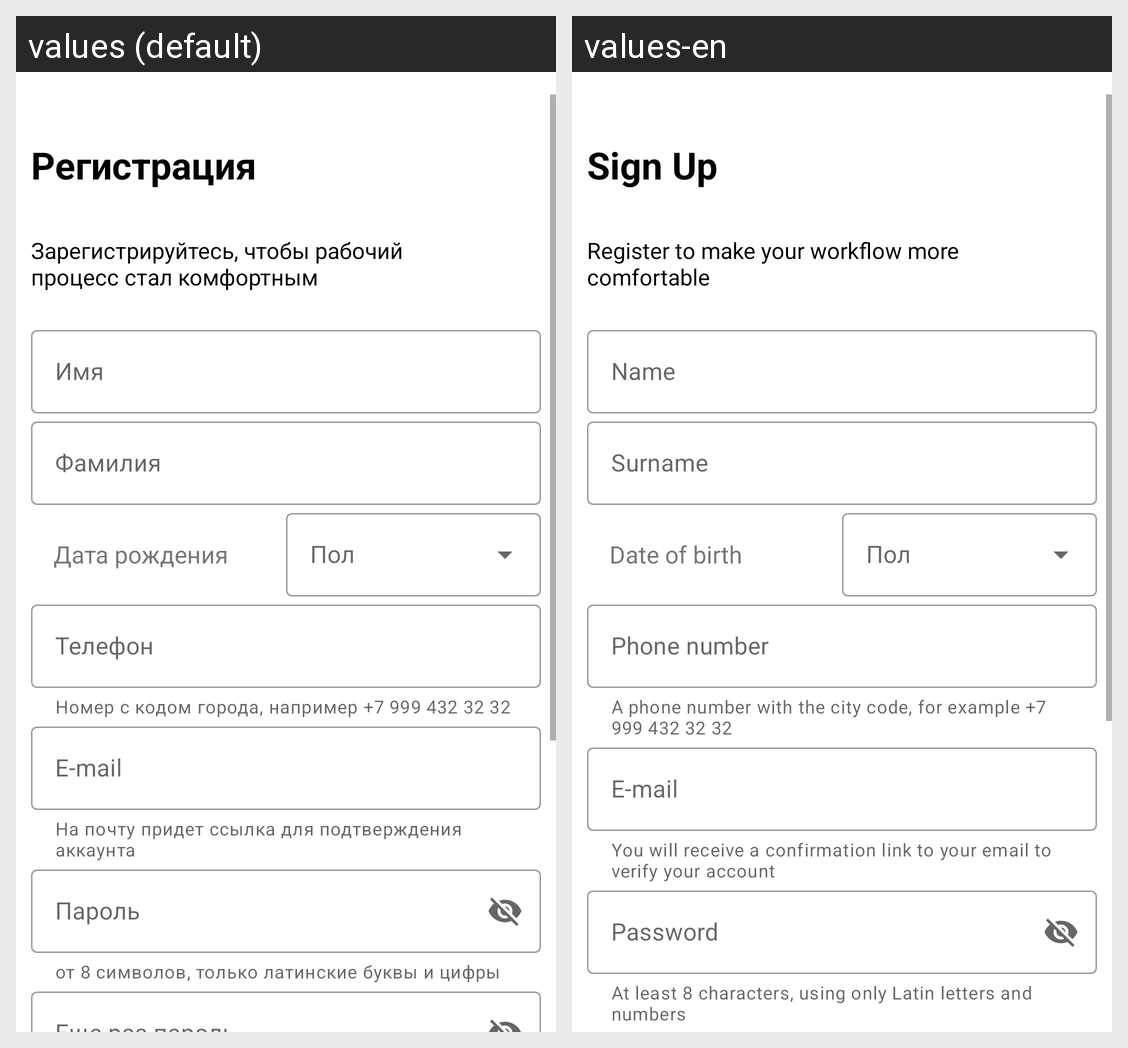

Translations of the strings shown on this Android screen, per locale in the grid:
Android screen res/layout/activity_sign_up.xml rendered under 2 locales, left to right: values (default), values-en. Device: Nexus 5 (rendered at 1080×1920; each locale shown at half size, 540×960, under a caption strip naming it); theme Theme.House_analysis.
Strings drawn on this screen, with the default value and each locale's value (text and hints the layout hard-codes, and strings that could not be matched under every locale, appear in the picture but are not listed):

account_sign_up
  values: Регистрация
  values-en: Sign Up

sign_up_to
  values: Зарегистрируйтесь, чтобы рабочий процесс стал комфортным
  values-en: Register to make your workflow more comfortable

name
  values: Имя
  values-en: Name

lastname
  values: Фамилия
  values-en: Surname

birthdate
  values: Дата рождения
  values-en: Date of birth

text_phone
  values: Телефон
  values-en: Phone number

phone_hint
  values: Номер с кодом города, например +7 999 432 32 32
  values-en: A phone number with the city code, for example +7 999 432 32 32

text_email
  values: E-mail
  values-en: E-mail

confirm_your_account
  values: На почту придет ссылка для подтверждения аккаунта
  values-en: You will receive a confirmation link to your email to verify your account

text_password
  values: Пароль
  values-en: Password

error_occurred
  values: от 8 символов, только латинские буквы и цифры
  values-en: At least 8 characters, using only Latin letters and numbers
